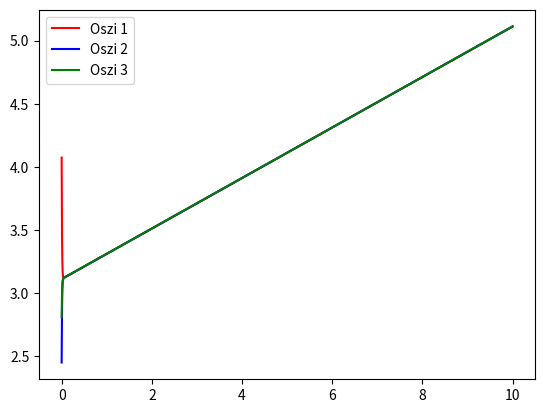

The matplotlib source for this figure:
# -*- coding: utf-8 -*-
"""
Created on Thu May 13 14:45:16 2021

@author: christoph
"""

import numpy as np
import matplotlib.pyplot as plt

#Dieses Programm dient der Beschreibung von gekoppelten Oszillatoren
#Dazu wird die Runge-Kutta Methode verwendet mit Ordnung 4

#adjacency matrix A:
# 0 1 1
# 1 0 1
# 1 1 0

#Anzahl gibt die Anzahl der Oszillatoren an
Anzahl = 3
Matrix = np.array([[0,1,1],[1,0,1],[1,1,0]])
AdMatrix = 50*Matrix
Frequenz = np.array([0.19,0.2,0.21])

Zeitschritt = 0.001	# dein Zeitschritt war zu groß
Zeit = np.arange(0,10,Zeitschritt)

xList = np.zeros([Zeit.size,Anzahl])
xList[0] = np.random.uniform(0., 2*np.pi, Anzahl)	# random Initial Conditions
print(xList[0])						# check ob ich scheiß gebaut hab
k1 = np.zeros(Anzahl)
k2 = np.zeros(Anzahl)
k3 = np.zeros(Anzahl)
k4 = np.zeros(Anzahl)

FunktionList = np.zeros(Anzahl)
Zahl = 0

def Funktion(xWerte, Alphas, AdjMatrix):
    global Zahl
    for i in range(Anzahl):
        for j in range(Anzahl):
           Zahl += AdjMatrix[i][j]*np.sin(xWerte[j]-xWerte[i])
        
        FunktionList[i] = Alphas[i] + Zahl
        Zahl = 0
        
    x_Ableitung = FunktionList
    return x_Ableitung

for i in range(1, Zeit.size):	# du musst bei 1 anfangen, da der 0. Schritt ja nicht erst ausgerechnet mist. [i-1] waere dann [-1] also der letzte Schritt, also immer 0.
#				  Deswegen war deinem Code die Anfangsbedingung egal. 
    
    k1 = Funktion(xList[i-1],Frequenz,AdMatrix)
    k2 = Funktion(xList[i-1]+Zeitschritt/2*k1,Frequenz,AdMatrix)
    k3 = Funktion(xList[i-1]+Zeitschritt/2*k2,Frequenz,AdMatrix)
    k4 = Funktion(xList[i-1]+Zeitschritt*k3,Frequenz,AdMatrix)
    xList[i] = xList[i-1]+ Zeitschritt/6*(k1+(2*k2)+(2*k3)+k4) 
    
print(xList) 	# check obs jetzt funktioniert
Ergebnisx1 = np.zeros(Zeit.size)
Ergebnisx2 = np.zeros(Zeit.size)
Ergebnisx3 = np.zeros(Zeit.size)

for i in range(Zeit.size):
    Ergebnisx1[i] = xList[i][0]
    Ergebnisx2[i] = xList[i][1]
    Ergebnisx3[i] = xList[i][2]

plt.plot(Zeit, (Ergebnisx1),label="Oszi 1", color="red")
plt.plot(Zeit, (Ergebnisx2),label="Oszi 2", color="blue")
plt.plot(Zeit, (Ergebnisx3),label="Oszi 3", color="green")
plt.legend()

plt.savefig('smallstep.pdf') # ich brauchte ein Beispiel für heute Nachmittag. 
plt.show()
